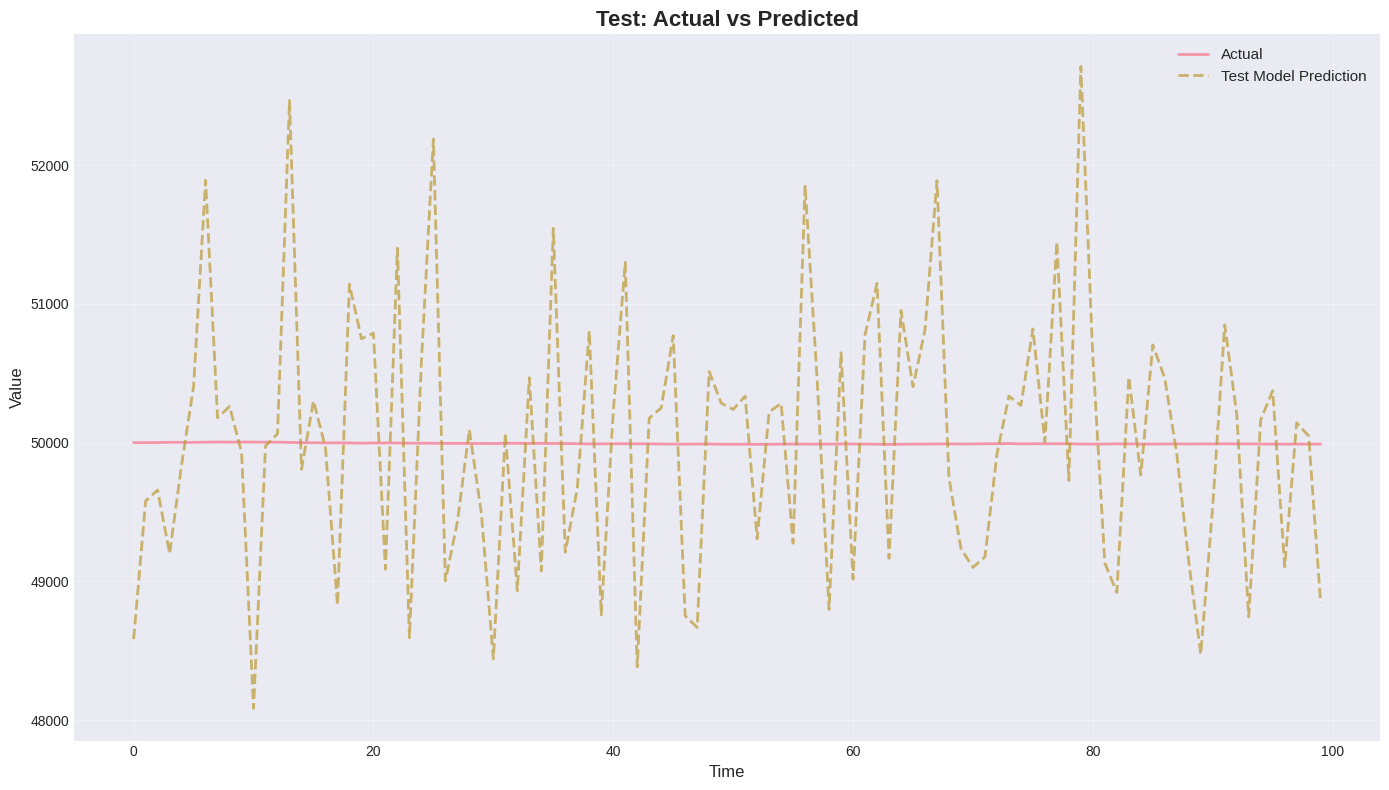

Here is the Python script that generated this plot:
"""
Visualization Module
====================
Profesyonel finans grafikleri için görselleştirme modülü.

Grafikler:
1. Gerçek vs Tahmin (Test Set)
2. Feature Importance (LightGBM)
3. LSTM Loss Curve
4. Gelecek Tahminleri (30 gün)
5. Güven Aralıkları
"""

import matplotlib.pyplot as plt
import seaborn as sns
import pandas as pd
import numpy as np
from datetime import datetime
import warnings
warnings.filterwarnings('ignore')

# Görsel stili
plt.style.use('seaborn-v0_8-darkgrid')
sns.set_palette("husl")


class FinancialVisualizer:
    """
    Finans grafiklerini oluşturan sınıf.
    """
    
    def __init__(self, figsize=(14, 8), save_dir='outputs'):
        """
        Args:
            figsize: Grafik boyutu
            save_dir: Grafiklerin kaydedileceği klasör
        """
        self.figsize = figsize
        self.save_dir = save_dir
    
    def plot_actual_vs_predicted(self, y_actual, y_pred, dates=None, 
                                 title='Actual vs Predicted', 
                                 model_name='Model',
                                 save_path=None):
        """
        Gerçek ve tahmin değerlerini karşılaştırır.
        
        Args:
            y_actual: Gerçek değerler
            y_pred: Tahmin değerleri
            dates: Tarihler (opsiyonel)
            title: Grafik başlığı
            model_name: Model ismi
            save_path: Kayıt yolu
        """
        fig, ax = plt.subplots(figsize=self.figsize)
        
        if dates is not None:
            ax.plot(dates, y_actual, label='Actual', linewidth=2, alpha=0.7)
            ax.plot(dates, y_pred, label=f'{model_name} Prediction', 
                   linewidth=2, alpha=0.7, linestyle='--')
        else:
            ax.plot(y_actual, label='Actual', linewidth=2, alpha=0.7)
            ax.plot(y_pred, label=f'{model_name} Prediction', 
                   linewidth=2, alpha=0.7, linestyle='--')
        
        ax.set_title(title, fontsize=16, fontweight='bold')
        ax.set_xlabel('Time' if dates is None else 'Date', fontsize=12)
        ax.set_ylabel('Value', fontsize=12)
        ax.legend(fontsize=11)
        ax.grid(True, alpha=0.3)
        
        plt.tight_layout()
        
        if save_path:
            plt.savefig(f"{self.save_dir}/{save_path}", dpi=300, bbox_inches='tight')
            print(f"✅ Grafik kaydedildi: {save_path}")
        
        plt.show()
    
    def plot_price_predictions(self, actual_prices, pred_prices, 
                              actual_dates=None, pred_dates=None,
                              title='Bitcoin Price: Actual vs Forecast',
                              save_path=None):
        """
        Fiyat tahminlerini görselleştirir (gerçek + gelecek tahmin).
        
        Args:
            actual_prices: Gerçek fiyatlar (test set)
            pred_prices: Tahmin edilen fiyatlar (gelecek 30 gün)
            actual_dates: Gerçek fiyat tarihleri
            pred_dates: Tahmin tarihleri
            title: Başlık
            save_path: Kayıt yolu
        """
        fig, ax = plt.subplots(figsize=self.figsize)
        
        # Gerçek fiyatlar
        if actual_dates is not None:
            ax.plot(actual_dates, actual_prices, label='Historical Data', 
                   linewidth=2, color='#2E86AB', alpha=0.8)
        else:
            ax.plot(actual_prices, label='Historical Data', 
                   linewidth=2, color='#2E86AB', alpha=0.8)
        
        # Tahmin fiyatları
        if pred_dates is not None:
            ax.plot(pred_dates, pred_prices, label='30-Day Forecast', 
                   linewidth=2.5, color='#E63946', marker='o', 
                   markersize=4, alpha=0.9, linestyle='--')
        else:
            # Tahminleri historical'ın devamı gibi göster
            start_idx = len(actual_prices)
            ax.plot(range(start_idx, start_idx + len(pred_prices)), 
                   pred_prices, label='30-Day Forecast', 
                   linewidth=2.5, color='#E63946', marker='o', 
                   markersize=4, alpha=0.9, linestyle='--')
        
        ax.set_title(title, fontsize=16, fontweight='bold')
        ax.set_xlabel('Date', fontsize=12)
        ax.set_ylabel('Price (USD)', fontsize=12)
        ax.legend(fontsize=11, loc='best')
        ax.grid(True, alpha=0.3)
        
        # Y ekseni formatı (fiyat için)
        ax.yaxis.set_major_formatter(plt.FuncFormatter(lambda x, p: f'${x:,.0f}'))
        
        plt.tight_layout()
        
        if save_path:
            plt.savefig(f"{self.save_dir}/{save_path}", dpi=300, bbox_inches='tight')
            print(f"✅ Grafik kaydedildi: {save_path}")
        
        plt.show()
    
    def plot_forecast_with_confidence(self, forecast_prices, upper_bound, 
                                     lower_bound, dates=None,
                                     title='30-Day Forecast with Confidence Intervals',
                                     save_path=None):
        """
        Güven aralıklı tahmin grafiği.
        
        Args:
            forecast_prices: Tahmin fiyatları
            upper_bound: Üst güven sınırı
            lower_bound: Alt güven sınırı
            dates: Tarihler
            title: Başlık
            save_path: Kayıt yolu
        """
        fig, ax = plt.subplots(figsize=self.figsize)
        
        x_axis = dates if dates is not None else range(len(forecast_prices))
        
        # Tahmin çizgisi
        ax.plot(x_axis, forecast_prices, label='Forecast', 
               linewidth=2.5, color='#E63946', marker='o', markersize=5)
        
        # Güven aralığı (shaded area)
        ax.fill_between(x_axis, lower_bound, upper_bound, 
                       alpha=0.3, color='#E63946', label='95% Confidence Interval')
        
        ax.set_title(title, fontsize=16, fontweight='bold')
        ax.set_xlabel('Date', fontsize=12)
        ax.set_ylabel('Price (USD)', fontsize=12)
        ax.legend(fontsize=11)
        ax.grid(True, alpha=0.3)
        
        # Y ekseni formatı
        ax.yaxis.set_major_formatter(plt.FuncFormatter(lambda x, p: f'${x:,.0f}'))
        
        plt.tight_layout()
        
        if save_path:
            plt.savefig(f"{self.save_dir}/{save_path}", dpi=300, bbox_inches='tight')
            print(f"✅ Grafik kaydedildi: {save_path}")
        
        plt.show()
    
    def plot_feature_importance(self, feature_importance_df, top_n=20,
                               title='Feature Importance (LightGBM)',
                               save_path=None):
        """
        Feature importance grafiği (LightGBM).
        
        ÖNEMLI: Hangi veri kaynaklarının en etkili olduğunu gösterir!
        - Faiz mi daha önemli?
        - RSI mi?
        - Lag features mı?
        
        Args:
            feature_importance_df: Feature importance DataFrame
            top_n: En önemli N özellik
            title: Başlık
            save_path: Kayıt yolu
        """
        fig, ax = plt.subplots(figsize=(12, 10))
        
        # Top N özellik
        top_features = feature_importance_df.head(top_n)
        
        # Horizontal bar plot
        bars = ax.barh(top_features['Feature'], top_features['Importance'], 
                      color='#06A77D', alpha=0.8)
        
        # En önemli 3'ü vurgula
        for i in range(min(3, len(bars))):
            bars[-(i+1)].set_color('#E63946')
            bars[-(i+1)].set_alpha(1.0)
        
        ax.set_title(title, fontsize=16, fontweight='bold')
        ax.set_xlabel('Importance Score', fontsize=12)
        ax.set_ylabel('Features', fontsize=12)
        ax.invert_yaxis()  # En önemli üstte olsun
        ax.grid(True, alpha=0.3, axis='x')
        
        plt.tight_layout()
        
        if save_path:
            plt.savefig(f"{self.save_dir}/{save_path}", dpi=300, bbox_inches='tight')
            print(f"✅ Grafik kaydedildi: {save_path}")
        
        plt.show()
    
    def plot_lstm_loss_curve(self, train_losses, val_losses=None,
                            title='LSTM Training Progress',
                            save_path=None):
        """
        LSTM eğitim loss grafiği.
        
        Args:
            train_losses: Training loss değerleri
            val_losses: Validation loss değerleri (opsiyonel)
            title: Başlık
            save_path: Kayıt yolu
        """
        fig, ax = plt.subplots(figsize=self.figsize)
        
        epochs = range(1, len(train_losses) + 1)
        
        ax.plot(epochs, train_losses, label='Training Loss', 
               linewidth=2, color='#2E86AB', alpha=0.8)
        
        if val_losses is not None:
            ax.plot(epochs, val_losses, label='Validation Loss', 
                   linewidth=2, color='#E63946', alpha=0.8)
        
        ax.set_title(title, fontsize=16, fontweight='bold')
        ax.set_xlabel('Epoch', fontsize=12)
        ax.set_ylabel('Loss (MSE)', fontsize=12)
        ax.legend(fontsize=11)
        ax.grid(True, alpha=0.3)
        
        # Loss azalıyor mu kontrol et
        if len(train_losses) > 10:
            trend = 'Decreasing ✅' if train_losses[-1] < train_losses[0] else 'Warning ⚠️'
            ax.text(0.02, 0.98, f'Trend: {trend}', 
                   transform=ax.transAxes, fontsize=10,
                   verticalalignment='top',
                   bbox=dict(boxstyle='round', facecolor='wheat', alpha=0.5))
        
        plt.tight_layout()
        
        if save_path:
            plt.savefig(f"{self.save_dir}/{save_path}", dpi=300, bbox_inches='tight')
            print(f"✅ Grafik kaydedildi: {save_path}")
        
        plt.show()
    
    def plot_model_comparison(self, lgb_predictions, lstm_predictions, 
                             actual_values, dates=None,
                             title='Model Comparison: LightGBM vs LSTM',
                             save_path=None):
        """
        LightGBM ve LSTM modellerini karşılaştırır.
        
        Args:
            lgb_predictions: LightGBM tahminleri
            lstm_predictions: LSTM tahminleri
            actual_values: Gerçek değerler
            dates: Tarihler
            title: Başlık
            save_path: Kayıt yolu
        """
        fig, ax = plt.subplots(figsize=self.figsize)
        
        x_axis = dates if dates is not None else range(len(actual_values))
        
        ax.plot(x_axis, actual_values, label='Actual', 
               linewidth=2.5, color='black', alpha=0.7)
        ax.plot(x_axis, lgb_predictions, label='LightGBM', 
               linewidth=2, color='#06A77D', alpha=0.7, linestyle='--')
        ax.plot(x_axis, lstm_predictions, label='LSTM', 
               linewidth=2, color='#E63946', alpha=0.7, linestyle=':')
        
        ax.set_title(title, fontsize=16, fontweight='bold')
        ax.set_xlabel('Date' if dates is not None else 'Time', fontsize=12)
        ax.set_ylabel('Value', fontsize=12)
        ax.legend(fontsize=11)
        ax.grid(True, alpha=0.3)
        
        plt.tight_layout()
        
        if save_path:
            plt.savefig(f"{self.save_dir}/{save_path}", dpi=300, bbox_inches='tight')
            print(f"✅ Grafik kaydedildi: {save_path}")
        
        plt.show()
    
    def plot_residuals(self, y_actual, y_pred, model_name='Model',
                      save_path=None):
        """
        Hata (residual) analizi grafiği.
        
        Residual = Actual - Predicted
        İyi model: Residuals rastgele dağılmalı (pattern olmamalı)
        
        Args:
            y_actual: Gerçek değerler
            y_pred: Tahmin değerleri
            model_name: Model ismi
            save_path: Kayıt yolu
        """
        residuals = y_actual - y_pred
        
        fig, axes = plt.subplots(1, 2, figsize=(16, 6))
        
        # 1. Residual plot
        axes[0].scatter(y_pred, residuals, alpha=0.6, color='#2E86AB')
        axes[0].axhline(y=0, color='red', linestyle='--', linewidth=2)
        axes[0].set_title(f'{model_name} Residual Plot', fontsize=14, fontweight='bold')
        axes[0].set_xlabel('Predicted Values', fontsize=12)
        axes[0].set_ylabel('Residuals', fontsize=12)
        axes[0].grid(True, alpha=0.3)
        
        # 2. Residual histogram
        axes[1].hist(residuals, bins=30, color='#06A77D', alpha=0.7, edgecolor='black')
        axes[1].axvline(x=0, color='red', linestyle='--', linewidth=2)
        axes[1].set_title(f'{model_name} Residual Distribution', fontsize=14, fontweight='bold')
        axes[1].set_xlabel('Residuals', fontsize=12)
        axes[1].set_ylabel('Frequency', fontsize=12)
        axes[1].grid(True, alpha=0.3, axis='y')
        
        # İstatistikler ekle
        mean_res = np.mean(residuals)
        std_res = np.std(residuals)
        axes[1].text(0.02, 0.98, f'Mean: {mean_res:.6f}\nStd: {std_res:.6f}',
                    transform=axes[1].transAxes, fontsize=10,
                    verticalalignment='top',
                    bbox=dict(boxstyle='round', facecolor='wheat', alpha=0.5))
        
        plt.tight_layout()
        
        if save_path:
            plt.savefig(f"{self.save_dir}/{save_path}", dpi=300, bbox_inches='tight')
            print(f"✅ Grafik kaydedildi: {save_path}")
        
        plt.show()
    
    def plot_metrics_comparison(self, lgb_metrics, lstm_metrics,
                               title='Model Performance Comparison',
                               save_path=None):
        """
        Model metriklerini karşılaştırır (bar chart).
        
        Args:
            lgb_metrics: LightGBM metrikleri (dict)
            lstm_metrics: LSTM metrikleri (dict)
            title: Başlık
            save_path: Kayıt yolu
        """
        fig, axes = plt.subplots(2, 2, figsize=(14, 10))
        axes = axes.flatten()
        
        metrics = ['RMSE', 'MAE', 'R2', 'MAPE']
        colors = ['#2E86AB', '#E63946']
        
        for i, metric in enumerate(metrics):
            if metric in lgb_metrics and metric in lstm_metrics:
                values = [lgb_metrics[metric], lstm_metrics[metric]]
                bars = axes[i].bar(['LightGBM', 'LSTM'], values, 
                                  color=colors, alpha=0.8)
                
                # Daha iyi performans gösteren modeli vurgula
                if metric == 'R2':  # R2 için yüksek iyi
                    best_idx = np.argmax(values)
                else:  # Diğerleri için düşük iyi
                    best_idx = np.argmin(values)
                bars[best_idx].set_edgecolor('gold')
                bars[best_idx].set_linewidth(3)
                
                axes[i].set_title(f'{metric}', fontsize=14, fontweight='bold')
                axes[i].set_ylabel('Value', fontsize=11)
                axes[i].grid(True, alpha=0.3, axis='y')
                
                # Değerleri bar üstünde göster
                for bar in bars:
                    height = bar.get_height()
                    axes[i].text(bar.get_x() + bar.get_width()/2., height,
                               f'{height:.4f}',
                               ha='center', va='bottom', fontsize=10)
        
        fig.suptitle(title, fontsize=16, fontweight='bold', y=0.995)
        plt.tight_layout()
        
        if save_path:
            plt.savefig(f"{self.save_dir}/{save_path}", dpi=300, bbox_inches='tight')
            print(f"✅ Grafik kaydedildi: {save_path}")
        
        plt.show()


if __name__ == "__main__":
    # Test kodu
    print("Visualization module test")
    
    # Dummy data
    np.random.seed(42)
    actual = np.cumsum(np.random.randn(100)) + 50000
    predicted = actual + np.random.randn(100) * 1000
    
    viz = FinancialVisualizer()
    viz.plot_actual_vs_predicted(actual, predicted, 
                                title='Test: Actual vs Predicted',
                                model_name='Test Model')
